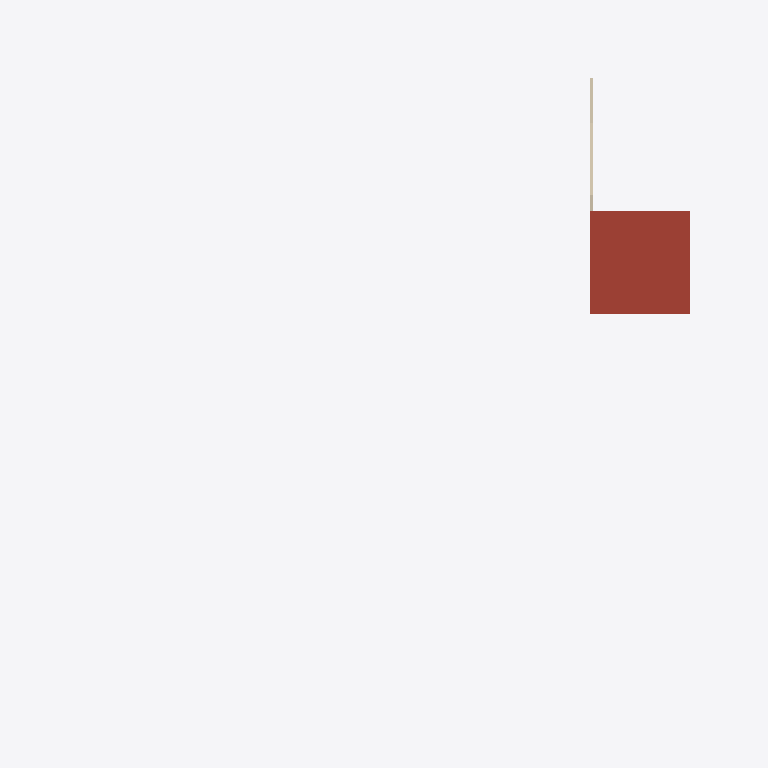
Plan cut of the same IFC building model at storey 'Telhado - Deposito' (level 5.00 m, cut at 6.40 m), seen from above with north up, elements coloured by IFC class (only those large enough to see are counted): 1 roof (red-brown), 1 wall (beige). No cut surface shows.
Extent 38.5 m × 35.9 m × 5.7 m (x, y, z). Storeys (3): Térreo at 0.00 m; Telhado Canil e Laje Deposito at 3.00 m; Telhado - Deposito at 5.00 m. Elements (189): 87 IfcBuildingElementProxy, 35 IfcWall, 32 IfcDoor, 14 IfcFlowTerminal, 8 IfcRoof, 8 IfcSlab, 2 IfcCovering, 2 IfcWindow, 1 IfcRailing.

HEADER;
FILE_DESCRIPTION(('ViewDefinition [ReferenceView_V1.2]','RevitIdentifiers [ContentGUID: f1e50779-4a79-4f94-a233-18289053fde1, VersionGUID: c2c8982e-218a-4f66-929a-db693aa8f9fd, NumberOfSaves: 47]','CoordinateReference [CoordinateBase: Coordenadas compartilhadas]','ExchangeRequirement [Architecture]'),'2;1');
FILE_NAME('CANIL.ifc','2026-11-12T18:37:42-03:00',(''),(''),'ODA SDAI 25.12','Autodesk - Revit 26.5.10.38 (PTB) - 26.5.10.38','');
FILE_SCHEMA(('IFC4'));
ENDSEC;
DATA;
#18=IFCPROJECT('3nvGTvIdbFbA8p62Xlh08H',#6,'00',$,$,'CONSTRUÇÃO DO CANIL DA 15º CIA PE','AR',(#13),#103143);
#37=IFCSITE('3nvGTvIdbFbA8p62Xlh08J',#6,'Default',$,$,#36,$,$,.ELEMENT.,(42,24,53,508911),(-71,-15,-29,-58837),0.0,$,$);
#22=IFCBUILDING('3nvGTvIdbFbA8p62Xlh08G',#6,'',$,$,#21,$,'',.ELEMENT.,$,$,#19);
#25=IFCBUILDINGSTOREY('3Zu5Bv0LOHrPC10026FoQQ',#6,'Térreo',$,$,#24,$,'Térreo',.ELEMENT.,-5.414336E-16);
#29=IFCBUILDINGSTOREY('2brF6PITrFB8tEpM247Uku',#6,'Telhado Canil e Laje Deposito',$,$,#28,$,'Telhado Canil e Laje Deposito',.ELEMENT.,2.9999999999999996);
#33=IFCBUILDINGSTOREY('1gsZA4XHfEc9UrIWRz7uGP',#6,'Telhado - Deposito',$,$,#32,$,'Telhado - Deposito',.ELEMENT.,4.999999999999999);
#97617=IFCROOF('0VrLacpU57IhhWD5$nxhSe',#6,'Telhado básico:NormaDOM - Telhado Fibrocimento Ondulado:3899079',$,$,#97595,$,'3899079',.NOTDEFINED.);
#2229=IFCWALL('0g7JLWwuD1xwJCnQ_y_L6G',#6,'Parede básica:CRO5 - Alvenaria - 20cm - Tijolo Cerâmico:3772232',$,$,#2180,#2184,'3772232',.NOTDEFINED.);
ENDSEC;
